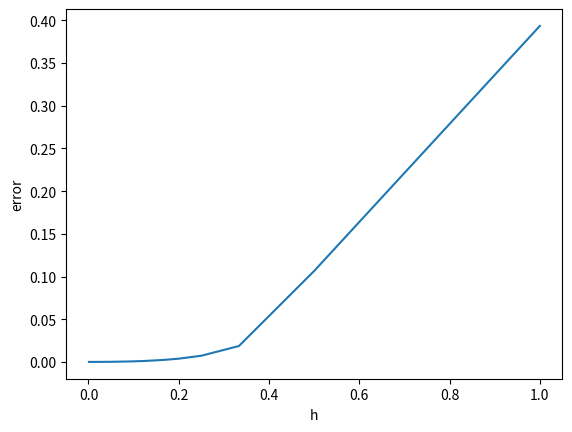

Source code (Python):
#!/usr/bin/env python3
# -*- coding: utf-8 -*-
"""
Created on Tue Feb  2 09:25:41 2021

[redacted]
"""
import matplotlib.pyplot as plt
import numpy as np
from math import *

def rk2(f, y0, x):
    
    n = len(x)
    y=np.zeros(x.shape)
    y[0]=y0
    for i in range( n - 1 ):
        h = x[i+1] - x[i]
        k= h*f(y[i], x[i]) 
        y[i+1] = y[i] + h*f(y[i]+k/2, x[i]+h/2)

    return y



a=0
b=1
f = lambda x,y:-x*y
y_true = lambda x:exp(-x*x/2)
y0=1


N=np.arange(1,1000,1)
rk=np.zeros(N.shape)
for i in range(len(N)):
    x=np.linspace(a,b,N[i])
    rk[i]=rk2(f,y0,x)[-1]
    

H=(b-a)/N

plt.figure(1)
plt.xlabel("h")
plt.ylabel("error")
plt.plot(H,abs(rk-y_true(b)),label="RK2")


b=3

rk=np.zeros(N.shape)
for i in range(len(N)):
    x=np.linspace(a,b,N[i])
    rk[i]=rk2(f,y0,x)[-1]
